Image classification data set "parts" (rahualrai/parts_classification on GitHub). Class labels (5): connector, gear, plate, shaft, spring.

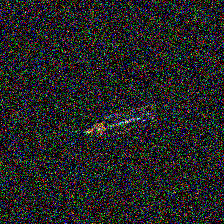
Label: connector

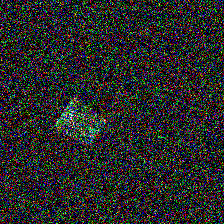
Label: plate

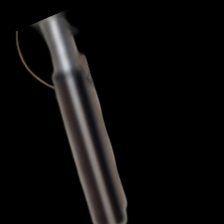
Label: shaft

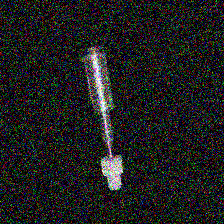
Label: gear

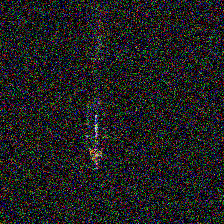
Label: connector

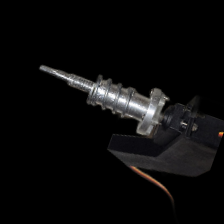
Label: spring
